Run: headless pygame with SDL's dummy video driver; simulated clock (each Clock.tick advances the game by its frame time, no real sleeping); random seed 0; keys injected as events and as key.get_pressed() state; mouse plan: one left click at the window centre at the start of phase 2, then a move to the lower-right quarter at the start of phase 3.
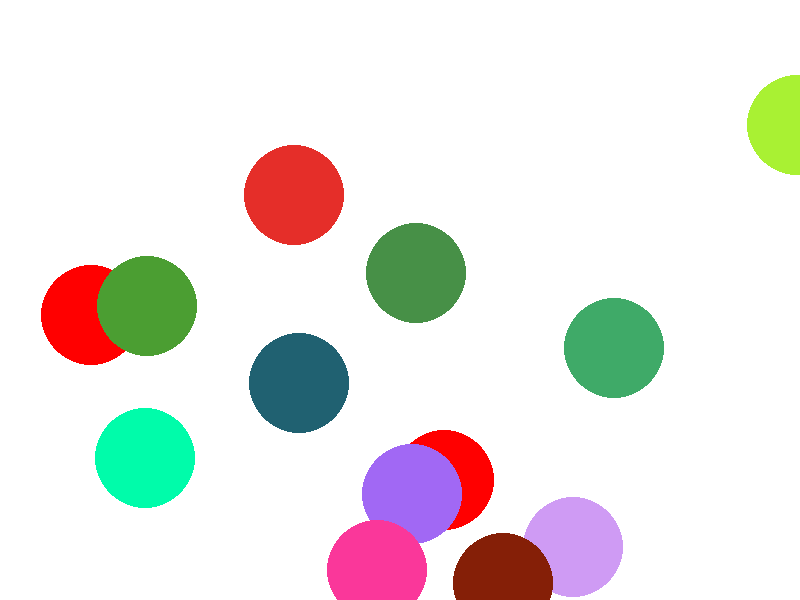
Frame 1 of 4 · flips 1–60 · no input
Frame 2 of 4 · flips 61–180 · clicked the window centre · tapped SPACE, RETURN · held RIGHT (→), D · screen unchanged from frame 1, image omitted
Frame 3 of 4 · flips 181–300 · moved the mouse to the lower-right quarter · held DOWN (↓), S · screen unchanged from frame 2, image omitted
Frame 4 of 4 · flips 301–420 · held LEFT (←), A, UP (↑), W · screen unchanged from frame 3, image omitted

The pygame program that drew these frames:

import pygame, sys
from pygame.locals import *
import random

WIDTH=800
HEIGHT=600
treasureWindow = pygame.display.set_mode((WIDTH,HEIGHT), 0, 32)

WHITE = [255, 255, 255]
YELLOW = [255, 255, 0]
CIRCLE_SIZE = 50
treasureWindow.fill(WHITE)
RANDOM_CIRCLES = 10

# our game object class
class Circle:
    def __init__(self, circle, color, size, speed):
        self.speed = speed
        self.color = color
        self.size = size
        self.pos = image.get_rect().move(0, size)

    def move(self):
        self.pos = self.pos.move(self.speed, 0)
        if self.pos.right > WIDTH:
            self.pos.left = 0

circles = [
    pygame.draw.circle(treasureWindow, [255,0,0], (random.randint(CIRCLE_SIZE, WIDTH), random.randint(CIRCLE_SIZE, HEIGHT)), CIRCLE_SIZE, 0),
    pygame.draw.circle(treasureWindow, [255,0,0], (random.randint(CIRCLE_SIZE, WIDTH), random.randint(CIRCLE_SIZE, HEIGHT)), CIRCLE_SIZE, 0)
    ]

for x in range(RANDOM_CIRCLES + 1):
        x_pos = random.randint(CIRCLE_SIZE, WIDTH)
        y_pos = random.randint(CIRCLE_SIZE, HEIGHT)
        r = random.randint(0, 256)
        g = random.randint(0, 256)
        b = random.randint(0, 256)
        circle = pygame.draw.circle(treasureWindow, [r,g,b], (x_pos, y_pos), CIRCLE_SIZE, 0)
        circles.append(circle)

while True:
    for event in pygame.event.get():
        if event.type == QUIT:
            pygame.quit()
            sys.exit()
        elif event.type == MOUSEBUTTONDOWN and event.button == 1:
             ## if mouse is pressed get position of cursor ##
            pos = pygame.mouse.get_pos()

            for circle in circles:  
                if circle.collidepoint(pos):
                    circle = circle.move(40, 20)
                    print("ouch {pos}".format(pos=pos))

    pygame.display.update()
